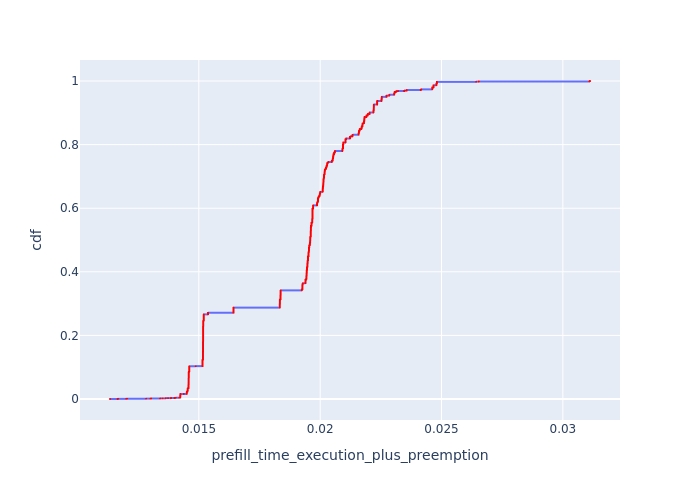

The file beside this chart, header and first rows:
, Request Id, prefill_time_execution_plus_preemption, cdf
0, 1, 0.01134, 7.232749891508752e-05
192, 0, 0.01134, 0.0001447
196, 2, 0.01165, 0.000217
198, 3, 0.01165, 0.0002893
1, 5, 0.01166, 0.0003616
32, 4, 0.01166, 0.000434
35, 6, 0.01168, 0.0005063
86, 7, 0.01168, 0.0005786
2, 9, 0.01201, 0.0006509
37, 8, 0.01201, 0.0007233
3, 11, 0.01201, 0.0007956
88, 10, 0.01201, 0.0008679
4, 12, 0.01204, 0.0009403
5, 13, 0.01204, 0.001013
91, 14, 0.01283, 0.001085
92, 15, 0.01283, 0.001157
94, 16, 0.013, 0.00123
97, 17, 0.013, 0.001302
98, 18, 0.01301, 0.001374
101, 19, 0.01301, 0.001447
6, 21, 0.01303, 0.001519
216, 20, 0.01303, 0.001591
7, 22, 0.01304, 0.001664
8, 23, 0.01304, 0.001736
10, 27, 0.0134, 0.001808
220, 26, 0.0134, 0.001881
9, 24, 0.0134, 0.001953
103, 25, 0.0134, 0.002025
48, 28, 0.0135, 0.002097
108, 29, 0.0135, 0.00217
11, 33, 0.01363, 0.002242
115, 32, 0.01363, 0.002314
51, 35, 0.01363, 0.002387
116, 34, 0.01363, 0.002459
52, 37, 0.01363, 0.002531
117, 36, 0.01363, 0.002604
53, 38, 0.01363, 0.002676
236, 39, 0.01363, 0.002748
12, 40, 0.01373, 0.002821
120, 41, 0.01373, 0.002893
13, 42, 0.01384, 0.002965
241, 43, 0.01384, 0.003038
126, 44, 0.01386, 0.00311
246, 45, 0.01386, 0.003182
134, 48, 0.01399, 0.003255
136, 49, 0.01399, 0.003327
14, 51, 0.014, 0.003399
138, 50, 0.014, 0.003472
15, 52, 0.01402, 0.003544
140, 53, 0.01402, 0.003616
142, 54, 0.01405, 0.003689
267, 55, 0.01405, 0.003761
146, 56, 0.01405, 0.003833
150, 57, 0.01405, 0.003906
16, 58, 0.0142, 0.003978
275, 59, 0.0142, 0.00405
60, 61, 0.01421, 0.004123
61, 63, 0.01421, 0.004195
154, 60, 0.01421, 0.004267
156, 62, 0.01421, 0.00434
... 13,766 more rows
